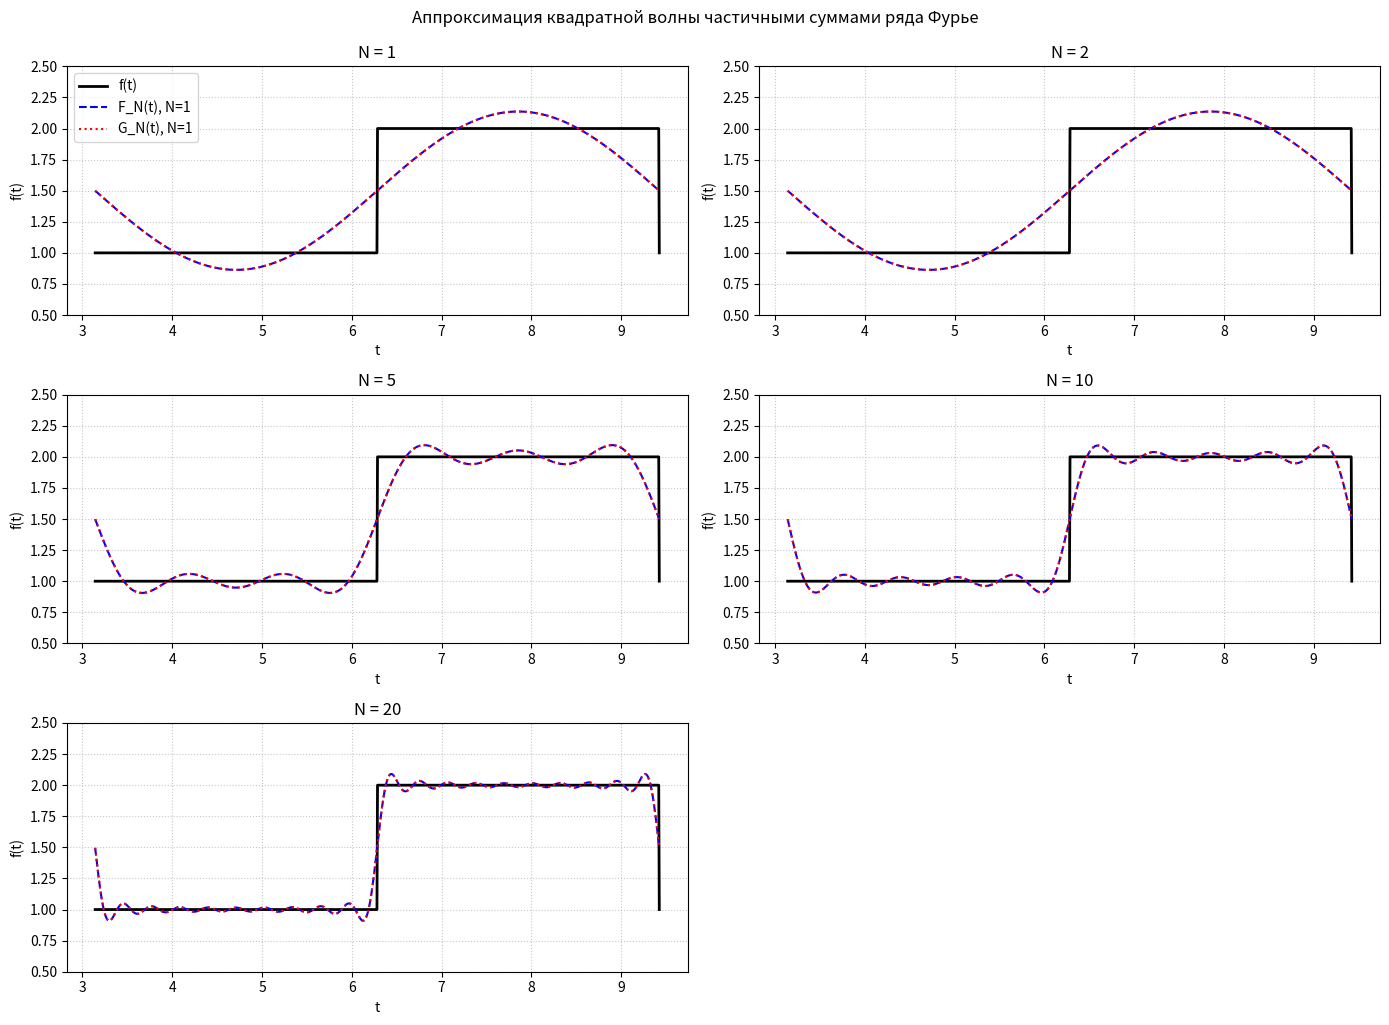

Python code for this plot:
import numpy as np
import matplotlib.pyplot as plt


def f_square(t):
    """
    Квадратная волна с периодом 2π:
    f(t) = 1 на [π, 2π), f(t) = 2 на [2π, 3π)
    Функция периодически продолжается на всю числовую ось.
    """
    T = 2 * np.pi

    t_shifted = t - np.pi 
    t_mod = np.mod(t_shifted, T) 
    t_in_base = t_mod + np.pi    
    return np.where(t_in_base < 2 * np.pi, 1.0, 2.0)


def fourier_coeffs_numeric(N):
    """
    Вычисляет коэффициенты Фурье для квадратной волны на [π, 3π) с периодом T=2π.
    Возвращает a0, an[0..N], bn[0..N], cn[-N..N] (в виде массива длины 2N+1).
    """
    T = 2 * np.pi
    t0 = np.pi
    t1 = t0 + T

    num_points = 5000
    t = np.linspace(t0, t1, num_points, endpoint=False)
    dt = t[1] - t[0]
    f_vals = f_square(t)
    
    # a0
    a0 = (2 / T) * np.sum(f_vals) * dt
    
    an = np.zeros(N + 1)
    bn = np.zeros(N + 1)
    
    for n in range(1, N + 1):
        an[n] = (2 / T) * np.sum(f_vals * np.cos(n * t)) * dt
        bn[n] = (2 / T) * np.sum(f_vals * np.sin(n * t)) * dt
    
    # Комплексные коэффициенты c_n для n = -N, ..., 0, ..., N
    cn = np.zeros(2 * N + 1, dtype=complex)
    cn[N] = a0 / 2 
    for n in range(1, N + 1):
        cn[N + n] = (an[n] - 1j * bn[n]) / 2
        cn[N - n] = (an[n] + 1j * bn[n]) / 2
    
    return a0, an, bn, cn


def partial_sum_trig(t, a0, an, bn, N):
    """Тригонометрическая частичная сумма F_N(t)"""
    result = np.full_like(t, a0 / 2, dtype=float)
    for n in range(1, N + 1):
        result += an[n] * np.cos(n * t) + bn[n] * np.sin(n * t)
    return result

def partial_sum_complex(t, cn, N):
    """Комплексная частичная сумма G_N(t)"""
    result = np.zeros_like(t, dtype=complex)
    for k in range(-N, N + 1):
        idx = k + N 
        result += cn[idx] * np.exp(1j * k * t)
    return result.real


if __name__ == "__main__":

    t_plot = np.linspace(np.pi, 3 * np.pi, 1000)
    f_true = f_square(t_plot)

    N_values = [1, 2, 5, 10, 20]
    plt.figure(figsize=(14, 10))

    for i, N in enumerate(N_values, 1):
        a0, an, bn, cn = fourier_coeffs_numeric(N)
        F_N = partial_sum_trig(t_plot, a0, an, bn, N)
        G_N = partial_sum_complex(t_plot, cn, N)
        
        plt.subplot(3, 2, i)
        plt.plot(t_plot, f_true, 'k-', linewidth=2, label='f(t)')
        plt.plot(t_plot, F_N, 'b--', linewidth=1.5, label=f'F_N(t), N={N}')
        plt.plot(t_plot, G_N, 'r:', linewidth=1.5, label=f'G_N(t), N={N}')
        plt.title(f'N = {N}', fontsize=12)
        plt.xlabel('t')
        plt.ylabel('f(t)')
        plt.ylim(0.5, 2.5)
        plt.grid(True, linestyle=':', alpha=0.7)
        if i == 1:
            plt.legend()

    plt.tight_layout()
    plt.suptitle('Аппроксимация квадратной волны частичными суммами ряда Фурье', y=1.02)
    plt.show()
